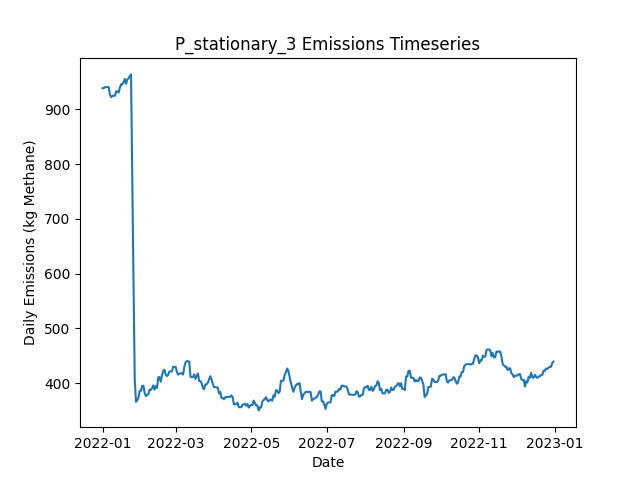

The file beside this chart, header and first rows:
Date, Daily Emissions (Kg Methane), Daily Mitigable Emissions (Kg Methane), Daily Non-Mitigable Emissions (Kg Methan…, Daily Cost ($), Active Leaks, New Leaks, Leaks Repaired, Leaks Naturally Repaired, Leaks Tagged, Daily Repair Cost ($), Daily Natural Repair Cost ($), stationary_mdl_high Deployment Cost ($), stationary_mdl_high Sites flagged for Fo…, stationary_mdl_high Leaks tagged for rep…, stationary_mdl_high Sites Visited, stationary_mdl_high Travel Time (Minutes…, stationary_mdl_high Survey Time (Minutes…, OGI_FU_mdl_high Deployment Cost ($), OGI_FU_mdl_high Sites flagged for Follow…, OGI_FU_mdl_high Leaks tagged for repair, OGI_FU_mdl_high Sites Visited, OGI_FU_mdl_high Travel Time (Minutes), OGI_FU_mdl_high Survey Time (Minutes)
2022-01-01, 938.8, 624.3, 314.5, 6030, 373, 373, 0, 0, 0.00000, 0.00000, 0.00000, 6030, 0, , 10, 0, 0, 0.00000, , 0, 0, 0, 0
2022-01-02, 938.8, 624.3, 314.5, 30, 373, 0, 0, 0, 0.00000, 0.00000, 0.00000, 30, 0, , 10, 0, 0, 0.00000, , 0, 0, 0, 0
2022-01-03, 940.8, 624.3, 316.4, 30, 374, 1, 0, 0, 0.00000, 0.00000, 0.00000, 30, 0, , 10, 0, 0, 0.00000, , 0, 0, 0, 0
2022-01-04, 940.8, 624.3, 316.4, 30, 374, 0, 0, 0, 0.00000, 0.00000, 0.00000, 30, 0, , 10, 0, 0, 0.00000, , 0, 0, 0, 0
2022-01-05, 940.8, 624.3, 316.4, 30, 374, 0, 0, 0, 0.00000, 0.00000, 0.00000, 30, 0, , 10, 0, 0, 0.00000, , 0, 0, 0, 0
2022-01-06, 940.8, 624.3, 316.4, 30, 374, 1, 0, 1, 0.00000, 0.00000, 200, 30, 0, , 10, 0, 0, 0.00000, , 0, 0, 0, 0
2022-01-07, 926.7, 610.2, 316.4, 30, 369, 1, 0, 6, 0.00000, 0.00000, 1200, 30, 0, , 10, 0, 0, 0.00000, , 0, 0, 0, 0
2022-01-08, 922.4, 606, 316.4, 30, 367, 0, 0, 2, 0.00000, 0.00000, 400, 30, 0, , 10, 0, 0, 0.00000, , 0, 0, 0, 0
2022-01-09, 924.9, 608.5, 316.4, 30, 367, 1, 0, 1, 0.00000, 0.00000, 200, 30, 0, , 10, 0, 0, 0.00000, , 0, 0, 0, 0
2022-01-10, 924.9, 608.5, 316.4, 1030, 367, 0, 0, 0, 88, 0.00000, 0.00000, 30, 10, , 10, 0, 0, 1000, , 88, 3, 120, 360
2022-01-11, 924.9, 608.5, 316.4, 1030, 367, 0, 0, 0, 77, 0.00000, 0.00000, 30, 0, , 10, 0, 0, 1000, , 77, 3, 120, 360
2022-01-12, 933.2, 608.5, 324.7, 1030, 368, 1, 0, 0, 100, 0.00000, 0.00000, 30, 0, , 10, 0, 0, 1000, , 100, 3, 120, 360
2022-01-13, 933.2, 608.5, 324.7, 530, 368, 0, 0, 0, 20, 0.00000, 0.00000, 30, 0, , 10, 0, 0, 500, , 20, 1, 30, 120
2022-01-14, 930.7, 608.5, 322.3, 30, 366, 0, 0, 0, 0.00000, 0.00000, 0.00000, 30, 0, , 10, 0, 0, 0.00000, , 0, 0, 0, 0
2022-01-15, 939.9, 608.5, 331.4, 30, 368, 2, 0, 0, 0.00000, 0.00000, 0.00000, 30, 0, , 10, 0, 0, 0.00000, , 0, 0, 0, 0
2022-01-16, 945.9, 614.5, 331.4, 30, 369, 1, 0, 0, 0.00000, 0.00000, 0.00000, 30, 0, , 10, 0, 0, 0.00000, , 0, 0, 0, 0
2022-01-17, 945.9, 614.5, 331.4, 30, 369, 0, 0, 0, 0.00000, 0.00000, 0.00000, 30, 0, , 10, 0, 0, 0.00000, , 0, 0, 0, 0
2022-01-18, 949.5, 616, 333.4, 30, 371, 2, 0, 0, 0.00000, 0.00000, 0.00000, 30, 0, , 10, 0, 0, 0.00000, , 0, 0, 0, 0
2022-01-19, 955.8, 624.3, 331.4, 1030, 371, 1, 0, 0, 88, 0.00000, 0.00000, 30, 10, , 10, 0, 0, 1000, , 88, 3, 120, 360
2022-01-20, 946.8, 624.3, 322.5, 1030, 370, 0, 0, 0, 79, 0.00000, 0.00000, 30, 0, , 10, 0, 0, 1000, , 79, 3, 120, 360
2022-01-21, 955.1, 624.3, 330.8, 1030, 371, 1, 0, 0, 101, 0.00000, 0.00000, 30, 0, , 10, 0, 0, 1000, , 101, 3, 120, 360
2022-01-22, 956.4, 624.3, 332.1, 530, 371, 1, 0, 0, 20, 0.00000, 0.00000, 30, 0, , 10, 0, 0, 500, , 20, 1, 30, 120
2022-01-23, 961.3, 629.7, 331.6, 30, 372, 2, 0, 0, 0.00000, 0.00000, 0.00000, 30, 0, , 10, 0, 0, 0.00000, , 0, 0, 0, 0
2022-01-24, 964, 632.4, 331.6, 30, 373, 1, 0, 0, 0.00000, 0.00000, 0.00000, 30, 0, , 10, 0, 0, 0.00000, , 0, 0, 0, 0
2022-01-25, 766.2, 434.6, 331.6, 15430, 296, 0, 77, 0, 0.00000, 15400, 0.00000, 30, 0, , 10, 0, 0, 0.00000, , 0, 0, 0, 0
2022-01-26, 584.7, 249.1, 335.6, 14830, 224, 2, 74, 0, 0.00000, 14800, 0.00000, 30, 0, , 10, 0, 0, 0.00000, , 0, 0, 0, 0
2022-01-27, 404.9, 69.27, 335.6, 18030, 135, 1, 90, 0, 0.00000, 18000, 0.00000, 30, 0, , 10, 0, 0, 0.00000, , 0, 0, 0, 0
2022-01-28, 365.8, 32.18, 333.6, 4430, 117, 0, 17, 0, 14, 3400, 0.00000, 30, 10, , 10, 0, 0, 1000, , 14, 3, 120, 360
2022-01-29, 368.5, 34.86, 333.6, 1030, 118, 1, 0, 0, 14, 0.00000, 0.00000, 30, 0, , 10, 0, 0, 1000, , 14, 3, 120, 360
2022-01-30, 374.1, 40.44, 333.6, 1030, 121, 3, 0, 0, 17, 0.00000, 0.00000, 30, 0, , 10, 0, 0, 1000, , 17, 3, 120, 360
2022-01-31, 385.9, 40.44, 345.4, 530, 125, 4, 0, 0, 5, 0.00000, 0.00000, 30, 0, , 10, 0, 0, 500, , 5, 1, 30, 120
2022-02-01, 385.9, 40.44, 345.4, 30, 125, 0, 0, 0, 0.00000, 0.00000, 0.00000, 30, 0, , 10, 0, 0, 0.00000, , 0, 0, 0, 0
2022-02-02, 395.2, 40.44, 354.8, 30, 127, 2, 0, 0, 0.00000, 0.00000, 0.00000, 30, 0, , 10, 0, 0, 0.00000, , 0, 0, 0, 0
2022-02-03, 395.2, 40.44, 354.8, 30, 127, 0, 0, 0, 0.00000, 0.00000, 0.00000, 30, 0, , 10, 0, 0, 0.00000, , 0, 0, 0, 0
2022-02-04, 381.8, 35.98, 345.9, 430, 126, 2, 2, 0, 0.00000, 400, 0.00000, 30, 0, , 10, 0, 0, 0.00000, , 0, 0, 0, 0
2022-02-05, 376.3, 29.94, 346.3, 230, 126, 1, 1, 0, 0.00000, 200, 0.00000, 30, 0, , 10, 0, 0, 0.00000, , 0, 0, 0, 0
2022-02-06, 378.9, 32.62, 346.3, 1030, 127, 1, 0, 0, 19, 0.00000, 0.00000, 30, 10, , 10, 0, 0, 1000, , 19, 3, 120, 360
2022-02-07, 379.4, 33.07, 346.3, 1030, 128, 1, 0, 0, 13, 0.00000, 0.00000, 30, 0, , 10, 0, 0, 1000, , 13, 3, 120, 360
2022-02-08, 388.3, 33.07, 355.2, 1030, 129, 1, 0, 0, 17, 0.00000, 0.00000, 30, 0, , 10, 0, 0, 1000, , 17, 3, 120, 360
2022-02-09, 387.9, 33.07, 354.8, 530, 128, 0, 0, 0, 5, 0.00000, 0.00000, 30, 0, , 10, 0, 0, 500, , 5, 1, 30, 120
2022-02-10, 390.6, 35.75, 354.8, 30, 129, 1, 0, 0, 0.00000, 0.00000, 0.00000, 30, 0, , 10, 0, 0, 0.00000, , 0, 0, 0, 0
2022-02-11, 395.9, 41.11, 354.8, 30, 131, 2, 0, 0, 0.00000, 0.00000, 0.00000, 30, 0, , 10, 0, 0, 0.00000, , 0, 0, 0, 0
2022-02-12, 388.1, 33.29, 354.8, 430, 131, 2, 2, 0, 0.00000, 400, 0.00000, 30, 0, , 10, 0, 0, 0.00000, , 0, 0, 0, 0
2022-02-13, 394.6, 39.77, 354.8, 230, 133, 3, 1, 0, 0.00000, 200, 0.00000, 30, 0, , 10, 0, 0, 0.00000, , 0, 0, 0, 0
2022-02-14, 391.2, 34.41, 356.8, 430, 132, 1, 2, 0, 0.00000, 400, 0.00000, 30, 0, , 10, 0, 0, 0.00000, , 0, 0, 0, 0
2022-02-15, 410.8, 34.19, 376.6, 1230, 134, 3, 1, 0, 21, 200, 0.00000, 30, 10, , 10, 0, 0, 1000, , 21, 3, 120, 360
2022-02-16, 410.8, 34.19, 376.6, 1030, 134, 0, 0, 0, 13, 0.00000, 0.00000, 30, 0, , 10, 0, 0, 1000, , 13, 3, 120, 360
2022-02-17, 402.5, 34.19, 368.4, 1030, 133, 0, 0, 0, 17, 0.00000, 0.00000, 30, 0, , 10, 0, 0, 1000, , 17, 3, 120, 360
2022-02-18, 414.2, 47.82, 366.4, 530, 135, 3, 0, 0, 5, 0.00000, 0.00000, 30, 0, , 10, 0, 0, 500, , 5, 1, 30, 120
2022-02-19, 422.5, 56.09, 366.4, 30, 136, 1, 0, 0, 0.00000, 0.00000, 0.00000, 30, 0, , 10, 0, 0, 0.00000, , 0, 0, 0, 0
2022-02-20, 424.4, 56.09, 368.4, 30, 137, 1, 0, 0, 0.00000, 0.00000, 0.00000, 30, 0, , 10, 0, 0, 0.00000, , 0, 0, 0, 0
2022-02-21, 415.3, 46.92, 368.4, 830, 134, 1, 4, 0, 0.00000, 800, 0.00000, 30, 0, , 10, 0, 0, 0.00000, , 0, 0, 0, 0
2022-02-22, 412.8, 44.47, 368.4, 230, 134, 1, 1, 0, 0.00000, 200, 0.00000, 30, 0, , 10, 0, 0, 0.00000, , 0, 0, 0, 0
2022-02-23, 415.1, 46.7, 368.4, 230, 134, 1, 1, 0, 0.00000, 200, 0.00000, 30, 0, , 10, 0, 0, 0.00000, , 0, 0, 0, 0
2022-02-24, 421.4, 54.97, 366.4, 1030, 134, 1, 0, 0, 17, 0.00000, 0.00000, 30, 10, , 10, 0, 0, 1000, , 17, 3, 120, 360
2022-02-25, 421.4, 54.97, 366.4, 1030, 134, 0, 0, 0, 13, 0.00000, 0.00000, 30, 0, , 10, 0, 0, 1000, , 13, 3, 120, 360
2022-02-26, 421.4, 54.97, 366.4, 1030, 134, 0, 0, 0, 21, 0.00000, 0.00000, 30, 0, , 10, 0, 0, 1000, , 21, 3, 120, 360
2022-02-27, 429.8, 63.46, 366.4, 530, 136, 2, 0, 0, 6, 0.00000, 0.00000, 30, 0, , 10, 0, 0, 500, , 6, 1, 30, 120
2022-02-28, 429.6, 63.46, 366.2, 30, 136, 1, 0, 0, 0.00000, 0.00000, 0.00000, 30, 0, , 10, 0, 0, 0.00000, , 0, 0, 0, 0
2022-03-01, 429.6, 63.46, 366.2, 30, 136, 0, 0, 0, 0.00000, 0.00000, 0.00000, 30, 0, , 10, 0, 0, 0.00000, , 0, 0, 0, 0
... 305 more rows
